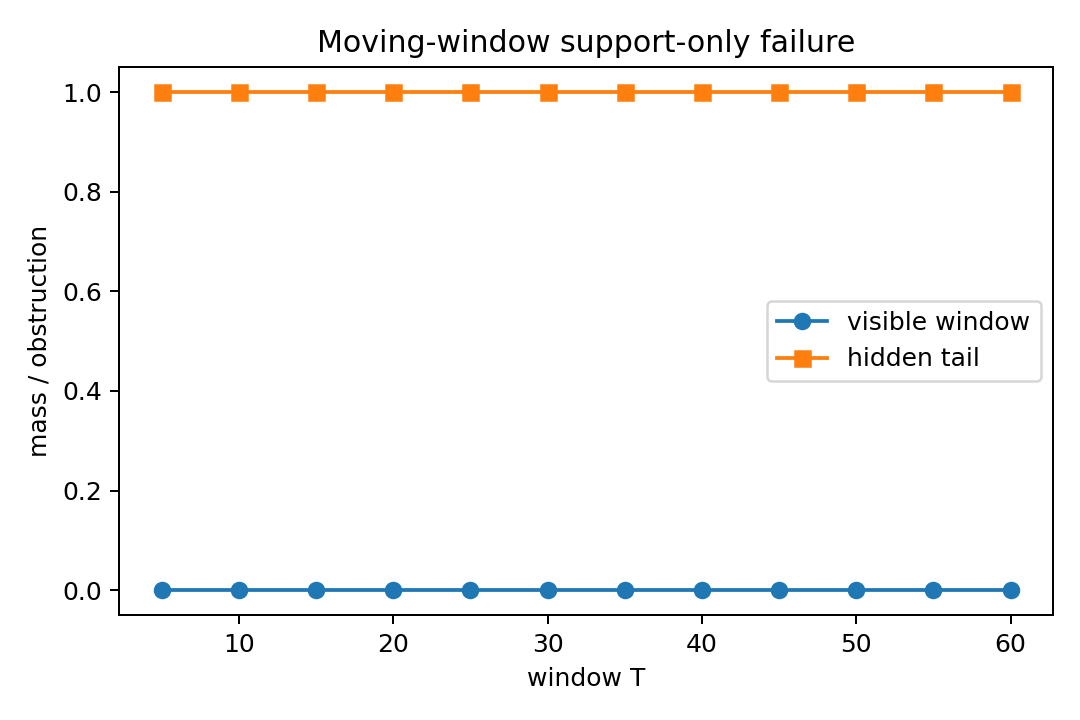

Values plotted in this chart, from the file beside it:
T, finite_window_obstruction, hidden_tail_mass_without_exhaustivity, hidden_position
5, 0.0, 1.0, 15
10, 0.0, 1.0, 20
15, 0.0, 1.0, 25
20, 0.0, 1.0, 30
25, 0.0, 1.0, 35
30, 0.0, 1.0, 40
35, 0.0, 1.0, 45
40, 0.0, 1.0, 50
45, 0.0, 1.0, 55
50, 0.0, 1.0, 60
55, 0.0, 1.0, 65
60, 0.0, 1.0, 70
